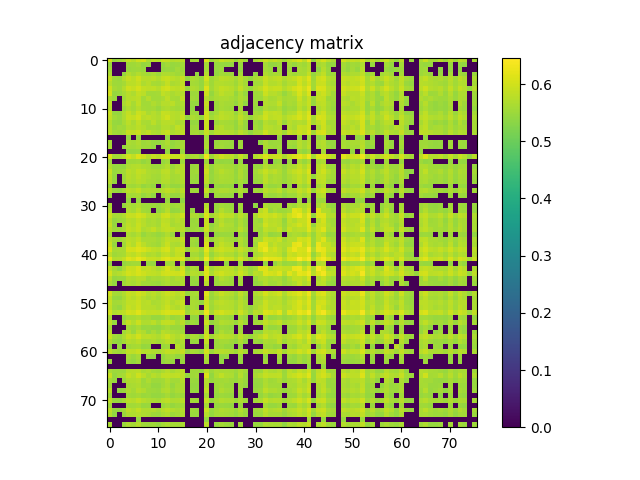

The file beside this chart, header and first rows:
6.036099999999999799e-01, 5.495100000000000540e-01, 5.569300000000000361e-01, 5.674299999999999899e-01, 5.903199999999999559e-01, 5.764500000000000179e-01, 5.967799999999999772e-01, 6.040600000000000414e-01, 5.678600000000000314e-01, 5.823899999999999633e-01, 5.750300000000000411e-01, 5.957000000000000073e-01, 5.873500000000000387e-01, 5.727999999999999758e-01, 5.775400000000000533e-01, 5.794700000000000406e-01, 0.000000000000000000e+00, 5.591199999999999504e-01, 5.622399999999999620e-01, 0.000000000000000000e+00, 6.121199999999999974e-01, 5.516600000000000392e-01, 5.687100000000000488e-01, 5.904500000000000304e-01
5.495100000000000540e-01, 0.000000000000000000e+00, 0.000000000000000000e+00, 0.000000000000000000e+00, 5.552799999999999958e-01, 5.535299999999999665e-01, 5.587900000000000089e-01, 5.430899999999999617e-01, 5.492799999999999905e-01, 0.000000000000000000e+00, 0.000000000000000000e+00, 5.472900000000000542e-01, 5.571099999999999941e-01, 5.468100000000000183e-01, 5.499300000000000299e-01, 5.563700000000000312e-01, 0.000000000000000000e+00, 0.000000000000000000e+00, 0.000000000000000000e+00, 0.000000000000000000e+00, 5.599600000000000133e-01, 0.000000000000000000e+00, 5.466499999999999693e-01, 5.465999999999999748e-01
5.569300000000000361e-01, 0.000000000000000000e+00, 0.000000000000000000e+00, 0.000000000000000000e+00, 5.496699999999999919e-01, 5.525200000000000111e-01, 5.544200000000000239e-01, 5.480199999999999516e-01, 0.000000000000000000e+00, 0.000000000000000000e+00, 0.000000000000000000e+00, 5.432799999999999851e-01, 5.486100000000000421e-01, 5.429199999999999582e-01, 5.556699999999999973e-01, 5.549699999999999633e-01, 0.000000000000000000e+00, 0.000000000000000000e+00, 0.000000000000000000e+00, 0.000000000000000000e+00, 5.594799999999999773e-01, 0.000000000000000000e+00, 5.467499999999999583e-01, 5.527800000000000491e-01
5.674299999999999899e-01, 0.000000000000000000e+00, 0.000000000000000000e+00, 5.445799999999999530e-01, 5.711800000000000210e-01, 5.582099999999999840e-01, 5.723300000000000054e-01, 5.620600000000000041e-01, 5.561300000000000132e-01, 5.651899999999999702e-01, 5.525799999999999601e-01, 5.685799999999999743e-01, 5.670500000000000540e-01, 5.617499999999999716e-01, 5.546100000000000474e-01, 5.606499999999999817e-01, 0.000000000000000000e+00, 0.000000000000000000e+00, 5.437499999999999556e-01, 0.000000000000000000e+00, 5.712699999999999445e-01, 0.000000000000000000e+00, 5.440099999999999936e-01, 5.570100000000000051e-01
5.903199999999999559e-01, 5.552799999999999958e-01, 5.496699999999999919e-01, 5.711800000000000210e-01, 5.903199999999999559e-01, 5.804700000000000415e-01, 5.981300000000000505e-01, 5.766900000000000359e-01, 5.753000000000000336e-01, 5.789900000000000047e-01, 5.688900000000000068e-01, 5.867999999999999883e-01, 5.931300000000000461e-01, 5.804200000000000470e-01, 5.720399999999999929e-01, 5.891499999999999515e-01, 5.451099999999999834e-01, 5.647900000000000142e-01, 5.588100000000000289e-01, 5.439599999999999991e-01, 6.002199999999999758e-01, 5.535499999999999865e-01, 5.664700000000000291e-01, 5.795400000000000551e-01
5.764500000000000179e-01, 5.535299999999999665e-01, 5.525200000000000111e-01, 5.582099999999999840e-01, 5.804700000000000415e-01, 5.789400000000000102e-01, 5.886900000000000466e-01, 5.667699999999999960e-01, 5.766599999999999504e-01, 5.606600000000000472e-01, 5.580500000000000460e-01, 5.693300000000000027e-01, 5.862600000000000033e-01, 5.646499999999999853e-01, 5.702500000000000346e-01, 5.855299999999999949e-01, 0.000000000000000000e+00, 5.590899999999999759e-01, 5.572200000000000486e-01, 5.438600000000000101e-01, 5.849299999999999500e-01, 5.530199999999999561e-01, 5.725999999999999979e-01, 5.728600000000000358e-01
5.967799999999999772e-01, 5.587900000000000089e-01, 5.544099999999999584e-01, 5.723200000000000509e-01, 5.981300000000000505e-01, 5.886900000000000466e-01, 6.052300000000000457e-01, 5.870199999999999863e-01, 5.806700000000000195e-01, 5.843699999999999450e-01, 5.740300000000000402e-01, 5.948799999999999644e-01, 6.021100000000000341e-01, 5.839600000000000346e-01, 5.797099999999999476e-01, 5.940999999999999615e-01, 5.496699999999999919e-01, 5.691000000000000503e-01, 5.636900000000000244e-01, 5.456699999999999884e-01, 6.113300000000000400e-01, 5.568499999999999561e-01, 5.732699999999999463e-01, 5.876200000000000312e-01
6.040600000000000414e-01, 5.430899999999999617e-01, 5.480199999999999516e-01, 5.620600000000000041e-01, 5.766900000000000359e-01, 5.667699999999999960e-01, 5.870199999999999863e-01, 5.795299999999999896e-01, 5.574000000000000066e-01, 5.557299999999999462e-01, 5.588300000000000489e-01, 5.840699999999999781e-01, 5.778799999999999493e-01, 5.640600000000000058e-01, 5.712800000000000100e-01, 5.744099999999999762e-01, 0.000000000000000000e+00, 5.525999999999999801e-01, 5.531500000000000306e-01, 0.000000000000000000e+00, 5.977099999999999635e-01, 5.448899999999999855e-01, 5.662500000000000311e-01, 5.816400000000000459e-01
5.678600000000000314e-01, 5.492799999999999905e-01, 0.000000000000000000e+00, 5.561300000000000132e-01, 5.753000000000000336e-01, 5.766599999999999504e-01, 5.806700000000000195e-01, 5.574000000000000066e-01, 5.739199999999999857e-01, 5.560199999999999587e-01, 5.554799999999999738e-01, 5.648600000000000287e-01, 5.807900000000000285e-01, 5.612899999999999556e-01, 5.595799999999999663e-01, 5.834799999999999986e-01, 0.000000000000000000e+00, 5.571800000000000086e-01, 5.521099999999999897e-01, 0.000000000000000000e+00, 5.742800000000000127e-01, 5.530300000000000216e-01, 5.649999999999999467e-01, 5.661300000000000221e-01
5.823899999999999633e-01, 0.000000000000000000e+00, 0.000000000000000000e+00, 5.651899999999999702e-01, 5.789900000000000047e-01, 5.606600000000000472e-01, 5.843699999999999450e-01, 5.557299999999999462e-01, 5.560199999999999587e-01, 5.695099999999999607e-01, 5.581500000000000350e-01, 5.736799999999999677e-01, 5.738999999999999657e-01, 5.805900000000000505e-01, 5.622599999999999820e-01, 5.698999999999999622e-01, 0.000000000000000000e+00, 5.469300000000000272e-01, 5.449500000000000455e-01, 0.000000000000000000e+00, 5.903899999999999704e-01, 0.000000000000000000e+00, 5.525900000000000256e-01, 5.653200000000000447e-01
5.750300000000000411e-01, 0.000000000000000000e+00, 0.000000000000000000e+00, 5.525799999999999601e-01, 5.688900000000000068e-01, 5.580500000000000460e-01, 5.740300000000000402e-01, 5.588300000000000489e-01, 5.554799999999999738e-01, 5.581500000000000350e-01, 5.481399999999999606e-01, 5.632300000000000084e-01, 5.683200000000000474e-01, 5.608199999999999852e-01, 5.554799999999999738e-01, 5.651199999999999557e-01, 0.000000000000000000e+00, 5.444700000000000095e-01, 0.000000000000000000e+00, 0.000000000000000000e+00, 5.786700000000000177e-01, 0.000000000000000000e+00, 5.521700000000000497e-01, 5.606600000000000472e-01
5.957000000000000073e-01, 5.472900000000000542e-01, 5.432799999999999851e-01, 5.685799999999999743e-01, 5.867999999999999883e-01, 5.693200000000000482e-01, 5.948799999999999644e-01, 5.840699999999999781e-01, 5.648600000000000287e-01, 5.736799999999999677e-01, 5.632300000000000084e-01, 5.893300000000000205e-01, 5.863399999999999723e-01, 5.762899999999999689e-01, 5.729499999999999593e-01, 5.813899999999999624e-01, 0.000000000000000000e+00, 5.552899999999999503e-01, 5.523200000000000331e-01, 0.000000000000000000e+00, 6.000299999999999523e-01, 5.469699999999999562e-01, 5.623299999999999965e-01, 5.795700000000000296e-01
5.873500000000000387e-01, 5.571099999999999941e-01, 5.486100000000000421e-01, 5.670500000000000540e-01, 5.931300000000000461e-01, 5.862600000000000033e-01, 6.021100000000000341e-01, 5.778799999999999493e-01, 5.807900000000000285e-01, 5.738999999999999657e-01, 5.683200000000000474e-01, 5.863399999999999723e-01, 5.996599999999999708e-01, 5.777700000000000058e-01, 5.720800000000000329e-01, 5.907599999999999518e-01, 5.443200000000000260e-01, 5.670899999999999830e-01, 5.583799999999999875e-01, 5.446999999999999620e-01, 6.013899999999999801e-01, 5.555499999999999883e-01, 5.705900000000000416e-01, 5.818799999999999528e-01
5.727999999999999758e-01, 5.468100000000000183e-01, 5.429199999999999582e-01, 5.617499999999999716e-01, 5.804200000000000470e-01, 5.646499999999999853e-01, 5.839600000000000346e-01, 5.640600000000000058e-01, 5.612899999999999556e-01, 5.805900000000000505e-01, 5.608199999999999852e-01, 5.762899999999999689e-01, 5.777700000000000058e-01, 5.756099999999999550e-01, 5.642300000000000093e-01, 5.667600000000000415e-01, 0.000000000000000000e+00, 5.446600000000000330e-01, 5.477300000000000502e-01, 0.000000000000000000e+00, 5.935200000000000475e-01, 0.000000000000000000e+00, 5.521000000000000352e-01, 5.606200000000000072e-01
5.775400000000000533e-01, 5.499300000000000299e-01, 5.556699999999999973e-01, 5.546100000000000474e-01, 5.720399999999999929e-01, 5.702500000000000346e-01, 5.797099999999999476e-01, 5.712800000000000100e-01, 5.595799999999999663e-01, 5.622599999999999820e-01, 5.554799999999999738e-01, 5.729499999999999593e-01, 5.720800000000000329e-01, 5.642300000000000093e-01, 5.837499999999999911e-01, 5.731699999999999573e-01, 0.000000000000000000e+00, 5.522899999999999476e-01, 5.545099999999999474e-01, 0.000000000000000000e+00, 5.910999999999999588e-01, 0.000000000000000000e+00, 5.674099999999999699e-01, 5.740699999999999692e-01
5.794700000000000406e-01, 5.563700000000000312e-01, 5.549699999999999633e-01, 5.606499999999999817e-01, 5.891499999999999515e-01, 5.855299999999999949e-01, 5.940999999999999615e-01, 5.744099999999999762e-01, 5.834799999999999986e-01, 5.698999999999999622e-01, 5.651199999999999557e-01, 5.813899999999999624e-01, 5.907599999999999518e-01, 5.667600000000000415e-01, 5.731699999999999573e-01, 5.852199999999999624e-01, 0.000000000000000000e+00, 5.589399999999999924e-01, 5.615499999999999936e-01, 5.496400000000000174e-01, 5.905599999999999739e-01, 5.575999999999999845e-01, 5.757400000000000295e-01, 5.760699999999999710e-01
0.000000000000000000e+00, 0.000000000000000000e+00, 0.000000000000000000e+00, 0.000000000000000000e+00, 5.451099999999999834e-01, 0.000000000000000000e+00, 5.496699999999999919e-01, 0.000000000000000000e+00, 0.000000000000000000e+00, 0.000000000000000000e+00, 0.000000000000000000e+00, 0.000000000000000000e+00, 5.443200000000000260e-01, 0.000000000000000000e+00, 0.000000000000000000e+00, 0.000000000000000000e+00, 0.000000000000000000e+00, 0.000000000000000000e+00, 0.000000000000000000e+00, 0.000000000000000000e+00, 5.517499999999999627e-01, 0.000000000000000000e+00, 0.000000000000000000e+00, 0.000000000000000000e+00
5.591199999999999504e-01, 0.000000000000000000e+00, 0.000000000000000000e+00, 0.000000000000000000e+00, 5.647900000000000142e-01, 5.590899999999999759e-01, 5.690899999999999848e-01, 5.525900000000000256e-01, 5.571800000000000086e-01, 5.469300000000000272e-01, 5.444700000000000095e-01, 5.552899999999999503e-01, 5.670899999999999830e-01, 5.446600000000000330e-01, 5.522899999999999476e-01, 5.589300000000000379e-01, 0.000000000000000000e+00, 0.000000000000000000e+00, 0.000000000000000000e+00, 0.000000000000000000e+00, 5.644599999999999618e-01, 0.000000000000000000e+00, 5.484999999999999876e-01, 5.530899999999999705e-01
5.622399999999999620e-01, 0.000000000000000000e+00, 0.000000000000000000e+00, 5.437499999999999556e-01, 5.588100000000000289e-01, 5.572200000000000486e-01, 5.636900000000000244e-01, 5.531500000000000306e-01, 5.521099999999999897e-01, 5.449500000000000455e-01, 0.000000000000000000e+00, 5.523200000000000331e-01, 5.583799999999999875e-01, 5.477300000000000502e-01, 5.545099999999999474e-01, 5.615499999999999936e-01, 0.000000000000000000e+00, 0.000000000000000000e+00, 0.000000000000000000e+00, 0.000000000000000000e+00, 5.671199999999999575e-01, 0.000000000000000000e+00, 5.530300000000000216e-01, 5.556400000000000228e-01
0.000000000000000000e+00, 0.000000000000000000e+00, 0.000000000000000000e+00, 0.000000000000000000e+00, 5.439599999999999991e-01, 5.438600000000000101e-01, 5.456699999999999884e-01, 0.000000000000000000e+00, 0.000000000000000000e+00, 0.000000000000000000e+00, 0.000000000000000000e+00, 0.000000000000000000e+00, 5.446999999999999620e-01, 0.000000000000000000e+00, 0.000000000000000000e+00, 5.496499999999999719e-01, 0.000000000000000000e+00, 0.000000000000000000e+00, 0.000000000000000000e+00, 0.000000000000000000e+00, 5.477400000000000047e-01, 0.000000000000000000e+00, 0.000000000000000000e+00, 0.000000000000000000e+00
6.121199999999999974e-01, 5.599600000000000133e-01, 5.594799999999999773e-01, 5.712699999999999445e-01, 6.002199999999999758e-01, 5.849299999999999500e-01, 6.113300000000000400e-01, 5.977099999999999635e-01, 5.742800000000000127e-01, 5.903899999999999704e-01, 5.786700000000000177e-01, 6.000299999999999523e-01, 6.013899999999999801e-01, 5.935200000000000475e-01, 5.910999999999999588e-01, 5.905599999999999739e-01, 5.517499999999999627e-01, 5.644599999999999618e-01, 5.671199999999999575e-01, 5.477400000000000047e-01, 6.287199999999999456e-01, 5.543799999999999839e-01, 5.826099999999999612e-01, 5.979900000000000215e-01
5.516600000000000392e-01, 0.000000000000000000e+00, 0.000000000000000000e+00, 0.000000000000000000e+00, 5.535400000000000320e-01, 5.530100000000000016e-01, 5.568499999999999561e-01, 5.448899999999999855e-01, 5.530300000000000216e-01, 0.000000000000000000e+00, 0.000000000000000000e+00, 5.469699999999999562e-01, 5.555499999999999883e-01, 0.000000000000000000e+00, 0.000000000000000000e+00, 5.575900000000000301e-01, 0.000000000000000000e+00, 0.000000000000000000e+00, 0.000000000000000000e+00, 0.000000000000000000e+00, 5.543799999999999839e-01, 0.000000000000000000e+00, 5.461399999999999588e-01, 5.432500000000000107e-01
5.687100000000000488e-01, 5.466499999999999693e-01, 5.467499999999999583e-01, 5.440099999999999936e-01, 5.664700000000000291e-01, 5.725999999999999979e-01, 5.732800000000000118e-01, 5.662500000000000311e-01, 5.650100000000000122e-01, 5.525900000000000256e-01, 5.521599999999999842e-01, 5.623299999999999965e-01, 5.705999999999999961e-01, 5.521000000000000352e-01, 5.674099999999999699e-01, 5.757400000000000295e-01, 0.000000000000000000e+00, 5.484999999999999876e-01, 5.530300000000000216e-01, 0.000000000000000000e+00, 5.826099999999999612e-01, 5.461399999999999588e-01, 5.638400000000000079e-01, 5.649899999999999922e-01
5.904500000000000304e-01, 5.465999999999999748e-01, 5.527800000000000491e-01, 5.570100000000000051e-01, 5.795400000000000551e-01, 5.728600000000000358e-01, 5.876200000000000312e-01, 5.816400000000000459e-01, 5.661300000000000221e-01, 5.653299999999999992e-01, 5.606600000000000472e-01, 5.795700000000000296e-01, 5.818799999999999528e-01, 5.606200000000000072e-01, 5.740699999999999692e-01, 5.760699999999999710e-01, 0.000000000000000000e+00, 5.530899999999999705e-01, 5.556400000000000228e-01, 0.000000000000000000e+00, 5.979900000000000215e-01, 5.432399999999999451e-01, 5.649899999999999922e-01, 5.776599999999999513e-01
5.797200000000000131e-01, 5.437499999999999556e-01, 0.000000000000000000e+00, 5.535299999999999665e-01, 5.758199999999999985e-01, 5.690499999999999448e-01, 5.808499999999999774e-01, 5.714099999999999735e-01, 5.669499999999999540e-01, 5.600300000000000278e-01, 5.568899999999999961e-01, 5.711600000000000010e-01, 5.769600000000000284e-01, 5.579300000000000370e-01, 5.618900000000000006e-01, 5.740499999999999492e-01, 0.000000000000000000e+00, 5.522099999999999786e-01, 5.491200000000000525e-01, 0.000000000000000000e+00, 5.838700000000000001e-01, 5.459300000000000264e-01, 5.602599999999999802e-01, 5.676900000000000279e-01
5.761899999999999800e-01, 5.429100000000000037e-01, 0.000000000000000000e+00, 5.518399999999999972e-01, 5.717499999999999805e-01, 5.670800000000000285e-01, 5.780899999999999928e-01, 5.719499999999999584e-01, 5.627199999999999980e-01, 5.590600000000000014e-01, 5.533599999999999630e-01, 5.707600000000000451e-01, 5.728900000000000103e-01, 5.555799999999999628e-01, 5.624700000000000255e-01, 5.716499999999999915e-01, 0.000000000000000000e+00, 5.499699999999999589e-01, 5.486299999999999510e-01, 0.000000000000000000e+00, 5.825399999999999467e-01, 5.450800000000000090e-01, 5.581300000000000150e-01, 5.652899999999999592e-01
5.498899999999999899e-01, 0.000000000000000000e+00, 0.000000000000000000e+00, 0.000000000000000000e+00, 5.557400000000000118e-01, 5.548699999999999743e-01, 5.604799999999999782e-01, 5.442299999999999915e-01, 5.527600000000000291e-01, 5.431399999999999562e-01, 0.000000000000000000e+00, 5.472700000000000342e-01, 5.583900000000000530e-01, 5.438499999999999446e-01, 5.448600000000000110e-01, 5.584099999999999620e-01, 0.000000000000000000e+00, 0.000000000000000000e+00, 0.000000000000000000e+00, 0.000000000000000000e+00, 5.569199999999999706e-01, 0.000000000000000000e+00, 5.466299999999999493e-01, 5.448499999999999455e-01
5.768999999999999684e-01, 5.492500000000000160e-01, 5.445200000000000040e-01, 5.592000000000000304e-01, 5.806200000000000250e-01, 5.736400000000000388e-01, 5.864300000000000068e-01, 5.670300000000000340e-01, 5.682399999999999674e-01, 5.657299999999999551e-01, 5.604599999999999582e-01, 5.739100000000000312e-01, 5.840699999999999781e-01, 5.712099999999999955e-01, 5.642500000000000293e-01, 5.800600000000000200e-01, 0.000000000000000000e+00, 5.552099999999999813e-01, 5.517100000000000337e-01, 0.000000000000000000e+00, 5.904899999999999594e-01, 5.469699999999999562e-01, 5.618499999999999606e-01, 5.694900000000000517e-01
5.510699999999999488e-01, 0.000000000000000000e+00, 0.000000000000000000e+00, 0.000000000000000000e+00, 5.584400000000000475e-01, 5.603399999999999492e-01, 5.636799999999999589e-01, 5.460800000000000098e-01, 5.570500000000000451e-01, 5.424799999999999622e-01, 0.000000000000000000e+00, 5.489600000000000035e-01, 5.641899999999999693e-01, 5.471799999999999997e-01, 5.467199999999999838e-01, 5.648999999999999577e-01, 0.000000000000000000e+00, 0.000000000000000000e+00, 0.000000000000000000e+00, 0.000000000000000000e+00, 5.619100000000000206e-01, 0.000000000000000000e+00, 5.510099999999999998e-01, 5.481399999999999606e-01
0.000000000000000000e+00, 0.000000000000000000e+00, 0.000000000000000000e+00, 0.000000000000000000e+00, 5.443299999999999805e-01, 0.000000000000000000e+00, 5.456400000000000139e-01, 0.000000000000000000e+00, 0.000000000000000000e+00, 0.000000000000000000e+00, 0.000000000000000000e+00, 0.000000000000000000e+00, 5.467699999999999783e-01, 0.000000000000000000e+00, 0.000000000000000000e+00, 5.424600000000000533e-01, 0.000000000000000000e+00, 0.000000000000000000e+00, 0.000000000000000000e+00, 0.000000000000000000e+00, 0.000000000000000000e+00, 0.000000000000000000e+00, 0.000000000000000000e+00, 0.000000000000000000e+00
5.614099999999999646e-01, 0.000000000000000000e+00, 0.000000000000000000e+00, 5.436600000000000321e-01, 5.638800000000000479e-01, 5.577299999999999480e-01, 5.701500000000000457e-01, 5.547100000000000364e-01, 5.519500000000000517e-01, 5.511300000000000088e-01, 5.463299999999999823e-01, 5.591300000000000159e-01, 5.655099999999999572e-01, 5.515999999999999792e-01, 5.571000000000000396e-01, 5.611199999999999521e-01, 0.000000000000000000e+00, 0.000000000000000000e+00, 0.000000000000000000e+00, 0.000000000000000000e+00, 5.711399999999999810e-01, 0.000000000000000000e+00, 5.487900000000000000e-01, 5.554499999999999993e-01
5.734900000000000553e-01, 0.000000000000000000e+00, 0.000000000000000000e+00, 0.000000000000000000e+00, 5.664500000000000091e-01, 5.600800000000000223e-01, 5.801399999999999890e-01, 5.571899999999999631e-01, 5.503400000000000514e-01, 0.000000000000000000e+00, 5.419699999999999518e-01, 5.537699999999999845e-01, 5.741699999999999582e-01, 5.430099999999999927e-01, 5.465999999999999748e-01, 5.631899999999999684e-01, 0.000000000000000000e+00, 5.429199999999999582e-01, 0.000000000000000000e+00, 0.000000000000000000e+00, 5.853000000000000425e-01, 0.000000000000000000e+00, 5.493700000000000250e-01, 5.710100000000000176e-01
5.949200000000000044e-01, 5.589899999999999869e-01, 5.579199999999999715e-01, 5.693200000000000482e-01, 5.919999999999999707e-01, 5.895500000000000185e-01, 6.034500000000000419e-01, 5.949699999999999989e-01, 5.755000000000000115e-01, 5.722099999999999964e-01, 5.698100000000000387e-01, 5.932699999999999640e-01, 5.992600000000000149e-01, 5.745799999999999796e-01, 5.796000000000000041e-01, 5.958799999999999653e-01, 0.000000000000000000e+00, 5.659399999999999986e-01, 5.631300000000000194e-01, 5.449000000000000510e-01, 6.110900000000000221e-01, 5.553900000000000503e-01, 5.743500000000000272e-01, 5.926599999999999646e-01
5.790199999999999791e-01, 5.443500000000000005e-01, 5.517600000000000282e-01, 5.568899999999999961e-01, 5.780899999999999928e-01, 5.705599999999999561e-01, 5.866999999999999993e-01, 5.742000000000000437e-01, 5.609800000000000342e-01, 5.657100000000000461e-01, 5.581899999999999640e-01, 5.828999999999999737e-01, 5.792100000000000026e-01, 5.631899999999999684e-01, 5.740399999999999947e-01, 5.755599999999999605e-01, 0.000000000000000000e+00, 5.484400000000000386e-01, 5.533400000000000540e-01, 0.000000000000000000e+00, 5.900300000000000544e-01, 0.000000000000000000e+00, 5.599300000000000388e-01, 5.741699999999999582e-01
5.901899999999999924e-01, 5.445799999999999530e-01, 0.000000000000000000e+00, 5.610000000000000542e-01, 5.826799999999999757e-01, 5.714599999999999680e-01, 5.929499999999999771e-01, 5.773700000000000498e-01, 5.639199999999999768e-01, 5.663000000000000256e-01, 5.601899999999999658e-01, 5.862300000000000288e-01, 5.833099999999999952e-01, 5.626200000000000090e-01, 5.669600000000000195e-01, 5.751500000000000501e-01, 0.000000000000000000e+00, 5.517699999999999827e-01, 5.501599999999999824e-01, 0.000000000000000000e+00, 5.952199999999999713e-01, 5.423000000000000043e-01, 5.599100000000000188e-01, 5.808699999999999974e-01
5.779999999999999583e-01, 5.542700000000000404e-01, 5.544599999999999529e-01, 5.628100000000000325e-01, 5.871399999999999952e-01, 5.794300000000000006e-01, 5.919799999999999507e-01, 5.669800000000000395e-01, 5.741199999999999637e-01, 5.864800000000000013e-01, 5.688199999999999923e-01, 5.814599999999999769e-01, 5.881199999999999761e-01, 5.820499999999999563e-01, 5.719999999999999529e-01, 5.792399999999999771e-01, 5.448600000000000110e-01, 5.514000000000000012e-01, 5.567600000000000326e-01, 5.445799999999999530e-01, 5.983000000000000540e-01, 5.501500000000000279e-01, 5.639699999999999713e-01, 5.702899999999999636e-01
5.573200000000000376e-01, 0.000000000000000000e+00, 0.000000000000000000e+00, 0.000000000000000000e+00, 5.655599999999999516e-01, 5.588400000000000034e-01, 5.717799999999999550e-01, 5.454900000000000304e-01, 5.599199999999999733e-01, 5.540199999999999569e-01, 5.457100000000000284e-01, 5.542200000000000459e-01, 5.692000000000000393e-01, 5.483799999999999786e-01, 0.000000000000000000e+00, 5.573900000000000521e-01, 0.000000000000000000e+00, 0.000000000000000000e+00, 0.000000000000000000e+00, 0.000000000000000000e+00, 5.651399999999999757e-01, 0.000000000000000000e+00, 5.430800000000000072e-01, 5.489899999999999780e-01
5.784099999999999797e-01, 5.590000000000000524e-01, 5.540699999999999514e-01, 5.645000000000000018e-01, 5.792199999999999571e-01, 5.755599999999999605e-01, 5.878700000000000037e-01, 5.651300000000000212e-01, 5.654099999999999682e-01, 5.649300000000000432e-01, 5.575099999999999500e-01, 5.705099999999999616e-01, 5.835900000000000531e-01, 5.768100000000000449e-01, 5.745299999999999851e-01, 5.901999999999999469e-01, 0.000000000000000000e+00, 5.559199999999999697e-01, 5.512500000000000178e-01, 0.000000000000000000e+00, 5.912500000000000533e-01, 5.453000000000000069e-01, 5.659699999999999731e-01, 5.746400000000000396e-01
5.953899999999999748e-01, 5.467999999999999527e-01, 0.000000000000000000e+00, 5.551099999999999923e-01, 5.866200000000000303e-01, 5.710199999999999720e-01, 6.016000000000000236e-01, 5.792800000000000171e-01, 5.648999999999999577e-01, 5.600199999999999623e-01, 5.537300000000000555e-01, 5.723700000000000454e-01, 5.926500000000000101e-01, 5.657400000000000206e-01, 5.639300000000000423e-01, 5.782899999999999707e-01, 0.000000000000000000e+00, 5.541599999999999859e-01, 5.454400000000000359e-01, 0.000000000000000000e+00, 6.082699999999999774e-01, 0.000000000000000000e+00, 5.674599999999999644e-01, 5.859900000000000109e-01
6.100499999999999812e-01, 5.627400000000000180e-01, 5.640500000000000513e-01, 5.626299999999999635e-01, 6.034800000000000164e-01, 6.030100000000000460e-01, 6.139599999999999502e-01, 6.067399999999999460e-01, 5.953300000000000258e-01, 5.855500000000000149e-01, 5.797499999999999876e-01, 6.007599999999999607e-01, 6.083100000000000174e-01, 5.731199999999999628e-01, 5.914700000000000513e-01, 5.979700000000000015e-01, 5.500899999999999679e-01, 5.748199999999999976e-01, 5.737799999999999567e-01, 5.553200000000000358e-01, 6.198399999999999466e-01, 5.653899999999999482e-01, 5.883000000000000451e-01, 5.970800000000000551e-01
5.818900000000000183e-01, 5.534299999999999775e-01, 5.581300000000000150e-01, 5.617999999999999661e-01, 5.860400000000000054e-01, 5.805099999999999705e-01, 5.953500000000000458e-01, 5.782000000000000473e-01, 5.677900000000000169e-01, 5.713799999999999990e-01, 5.622099999999999875e-01, 5.813599999999999879e-01, 5.877700000000000147e-01, 5.692300000000000137e-01, 5.858400000000000274e-01, 5.840199999999999836e-01, 0.000000000000000000e+00, 5.589699999999999669e-01, 5.579199999999999715e-01, 5.419599999999999973e-01, 6.000600000000000378e-01, 5.457199999999999829e-01, 5.694500000000000117e-01, 5.791300000000000336e-01
6.265899999999999803e-01, 5.722399999999999709e-01, 5.750399999999999956e-01, 5.876099999999999657e-01, 6.137099999999999778e-01, 6.047400000000000553e-01, 6.256899999999999684e-01, 6.124199999999999644e-01, 5.908900000000000263e-01, 5.932500000000000551e-01, 5.874200000000000532e-01, 6.091299999999999493e-01, 6.168299999999999894e-01, 6.022499999999999520e-01, 6.027900000000000480e-01, 6.117599999999999705e-01, 5.546100000000000474e-01, 5.773099999999999898e-01, 5.825599999999999667e-01, 5.600899999999999768e-01, 6.329599999999999671e-01, 5.674000000000000155e-01, 5.968599999999999461e-01, 6.114199999999999635e-01
5.436400000000000121e-01, 0.000000000000000000e+00, 0.000000000000000000e+00, 5.439399999999999791e-01, 5.540800000000000169e-01, 5.561399999999999677e-01, 5.571899999999999631e-01, 0.000000000000000000e+00, 5.493599999999999595e-01, 5.466299999999999493e-01, 0.000000000000000000e+00, 0.000000000000000000e+00, 5.602800000000000002e-01, 5.617799999999999461e-01, 0.000000000000000000e+00, 5.571399999999999686e-01, 0.000000000000000000e+00, 0.000000000000000000e+00, 0.000000000000000000e+00, 0.000000000000000000e+00, 5.597800000000000553e-01, 0.000000000000000000e+00, 0.000000000000000000e+00, 0.000000000000000000e+00
5.872000000000000552e-01, 5.588400000000000034e-01, 5.419899999999999718e-01, 5.667699999999999960e-01, 5.953500000000000458e-01, 5.912399999999999878e-01, 6.089999999999999858e-01, 5.856200000000000294e-01, 5.893300000000000205e-01, 5.782800000000000162e-01, 5.664099999999999691e-01, 5.814099999999999824e-01, 6.072600000000000220e-01, 5.856000000000000094e-01, 5.630800000000000249e-01, 6.029299999999999660e-01, 5.439699999999999536e-01, 5.667699999999999960e-01, 5.608800000000000452e-01, 0.000000000000000000e+00, 6.094199999999999617e-01, 5.582799999999999985e-01, 5.773899999999999588e-01, 5.808499999999999774e-01
6.049099999999999477e-01, 5.672300000000000120e-01, 5.737900000000000222e-01, 5.850699999999999790e-01, 6.010299999999999532e-01, 5.953000000000000513e-01, 6.076700000000000434e-01, 5.960699999999999887e-01, 5.857599999999999474e-01, 5.840899999999999981e-01, 5.805700000000000305e-01, 5.976200000000000401e-01, 6.024699999999999500e-01, 5.993300000000000294e-01, 5.977200000000000291e-01, 6.107399999999999496e-01, 5.549699999999999633e-01, 5.740300000000000402e-01, 5.729699999999999793e-01, 5.623500000000000165e-01, 6.155100000000000016e-01, 5.676400000000000334e-01, 5.900300000000000544e-01, 6.002100000000000213e-01
5.791600000000000081e-01, 5.437100000000000266e-01, 5.501700000000000479e-01, 5.498600000000000154e-01, 5.715900000000000425e-01, 5.663899999999999491e-01, 5.770600000000000174e-01, 5.739999999999999547e-01, 5.540800000000000169e-01, 5.613299999999999956e-01, 5.581399999999999695e-01, 5.650399999999999867e-01, 5.721699999999999564e-01, 5.587199999999999944e-01, 5.684500000000000108e-01, 5.698199999999999932e-01, 0.000000000000000000e+00, 5.468699999999999672e-01, 5.515400000000000302e-01, 0.000000000000000000e+00, 5.924599999999999866e-01, 0.000000000000000000e+00, 5.548499999999999543e-01, 5.717799999999999550e-01
5.637699999999999934e-01, 5.427899999999999947e-01, 0.000000000000000000e+00, 5.531300000000000106e-01, 5.661199999999999566e-01, 5.622099999999999875e-01, 5.724200000000000399e-01, 5.575900000000000301e-01, 5.574200000000000266e-01, 5.524200000000000221e-01, 5.485900000000000221e-01, 5.583000000000000185e-01, 5.675299999999999789e-01, 5.589100000000000179e-01, 5.580399999999999805e-01, 5.682599999999999874e-01, 0.000000000000000000e+00, 5.469199999999999617e-01, 5.428699999999999637e-01, 0.000000000000000000e+00, 5.767700000000000049e-01, 0.000000000000000000e+00, 5.528300000000000436e-01, 5.582399999999999585e-01
0.000000000000000000e+00, 0.000000000000000000e+00, 0.000000000000000000e+00, 0.000000000000000000e+00, 0.000000000000000000e+00, 0.000000000000000000e+00, 0.000000000000000000e+00, 0.000000000000000000e+00, 0.000000000000000000e+00, 0.000000000000000000e+00, 0.000000000000000000e+00, 0.000000000000000000e+00, 0.000000000000000000e+00, 0.000000000000000000e+00, 0.000000000000000000e+00, 0.000000000000000000e+00, 0.000000000000000000e+00, 0.000000000000000000e+00, 0.000000000000000000e+00, 0.000000000000000000e+00, 0.000000000000000000e+00, 0.000000000000000000e+00, 0.000000000000000000e+00, 0.000000000000000000e+00
5.983199999999999630e-01, 5.580399999999999805e-01, 5.567499999999999671e-01, 5.689100000000000268e-01, 5.892399999999999860e-01, 5.836500000000000021e-01, 5.993800000000000239e-01, 5.890499999999999625e-01, 5.725400000000000489e-01, 5.794599999999999751e-01, 5.701800000000000201e-01, 5.821499999999999453e-01, 5.940900000000000070e-01, 5.876400000000000512e-01, 5.775900000000000478e-01, 5.904599999999999849e-01, 5.480599999999999916e-01, 5.611699999999999466e-01, 5.629899999999999904e-01, 0.000000000000000000e+00, 6.159000000000000030e-01, 5.507600000000000273e-01, 5.727700000000000014e-01, 5.882500000000000506e-01
5.854800000000000004e-01, 5.463500000000000023e-01, 5.440399999999999681e-01, 5.620800000000000241e-01, 5.846799999999999775e-01, 5.736900000000000333e-01, 5.898799999999999599e-01, 5.736599999999999477e-01, 5.646600000000000508e-01, 5.726400000000000379e-01, 5.621199999999999530e-01, 5.774099999999999788e-01, 5.834399999999999586e-01, 5.760800000000000365e-01, 5.702199999999999491e-01, 5.792500000000000426e-01, 0.000000000000000000e+00, 5.563299999999999912e-01, 5.530599999999999961e-01, 0.000000000000000000e+00, 5.981100000000000305e-01, 5.454499999999999904e-01, 5.586799999999999544e-01, 5.715400000000000480e-01
5.902199999999999669e-01, 5.554599999999999538e-01, 5.579399999999999915e-01, 5.655499999999999972e-01, 5.849100000000000410e-01, 5.849100000000000410e-01, 5.938600000000000545e-01, 5.778799999999999493e-01, 5.785000000000000142e-01, 5.638699999999999823e-01, 5.662300000000000111e-01, 5.768299999999999539e-01, 5.880999999999999561e-01, 5.683799999999999963e-01, 5.794200000000000461e-01, 5.882600000000000051e-01, 0.000000000000000000e+00, 5.649499999999999522e-01, 5.629399999999999959e-01, 5.447199999999999820e-01, 5.944599999999999884e-01, 5.556900000000000173e-01, 5.760800000000000365e-01, 5.830899999999999972e-01
5.851499999999999480e-01, 5.534900000000000375e-01, 5.459100000000000064e-01, 5.676400000000000334e-01, 5.898200000000000109e-01, 5.822100000000000053e-01, 5.977599999999999580e-01, 5.756099999999999550e-01, 5.777200000000000113e-01, 5.739300000000000512e-01, 5.668499999999999650e-01, 5.806000000000000050e-01, 5.938600000000000545e-01, 5.756200000000000205e-01, 5.685999999999999943e-01, 5.854899999999999549e-01, 5.430000000000000382e-01, 5.635000000000000009e-01, 5.572599999999999776e-01, 0.000000000000000000e+00, 5.987299999999999844e-01, 5.537699999999999845e-01, 5.682599999999999874e-01, 5.771800000000000264e-01
6.032300000000000439e-01, 5.682899999999999618e-01, 5.765500000000000069e-01, 5.813199999999999479e-01, 6.033100000000000129e-01, 5.978099999999999525e-01, 6.147700000000000387e-01, 5.919699999999999962e-01, 5.849999999999999645e-01, 5.859999999999999654e-01, 5.836700000000000221e-01, 5.995899999999999563e-01, 6.075000000000000400e-01, 6.048299999999999788e-01, 6.029499999999999860e-01, 6.118700000000000250e-01, 5.539199999999999680e-01, 5.750399999999999956e-01, 5.799299999999999455e-01, 5.598899999999999988e-01, 6.261600000000000499e-01, 5.651300000000000212e-01, 5.934000000000000385e-01, 6.019099999999999451e-01
5.647400000000000198e-01, 0.000000000000000000e+00, 0.000000000000000000e+00, 5.455299999999999594e-01, 5.622700000000000475e-01, 5.628999999999999559e-01, 5.684399999999999453e-01, 5.554599999999999538e-01, 5.597299999999999498e-01, 5.455400000000000249e-01, 5.475200000000000067e-01, 5.515700000000000047e-01, 5.664000000000000146e-01, 5.484599999999999476e-01, 5.539100000000000135e-01, 5.632000000000000339e-01, 0.000000000000000000e+00, 5.447800000000000420e-01, 5.422200000000000353e-01, 0.000000000000000000e+00, 5.678699999999999859e-01, 0.000000000000000000e+00, 5.547400000000000109e-01, 5.572200000000000486e-01
5.819800000000000528e-01, 5.462500000000000133e-01, 0.000000000000000000e+00, 5.627600000000000380e-01, 5.884599999999999831e-01, 5.708400000000000141e-01, 5.941899999999999959e-01, 5.685700000000000198e-01, 5.690199999999999703e-01, 5.792899999999999716e-01, 5.621800000000000130e-01, 5.841300000000000381e-01, 5.876599999999999602e-01, 5.811699999999999644e-01, 5.624799999999999800e-01, 5.789999999999999591e-01, 5.420199999999999463e-01, 5.531399999999999650e-01, 5.461300000000000043e-01, 0.000000000000000000e+00, 5.953300000000000258e-01, 5.446999999999999620e-01, 5.576499999999999790e-01, 5.712800000000000100e-01
5.603799999999999892e-01, 0.000000000000000000e+00, 0.000000000000000000e+00, 0.000000000000000000e+00, 5.589499999999999469e-01, 5.524400000000000421e-01, 5.650500000000000522e-01, 5.474700000000000122e-01, 5.479000000000000536e-01, 5.438199999999999701e-01, 5.422200000000000353e-01, 5.509399999999999853e-01, 5.605900000000000327e-01, 5.487900000000000000e-01, 5.479899999999999771e-01, 5.540599999999999969e-01, 0.000000000000000000e+00, 0.000000000000000000e+00, 0.000000000000000000e+00, 0.000000000000000000e+00, 5.664700000000000291e-01, 0.000000000000000000e+00, 5.448699999999999655e-01, 5.523200000000000331e-01
5.793599999999999861e-01, 0.000000000000000000e+00, 0.000000000000000000e+00, 5.555999999999999828e-01, 5.725900000000000434e-01, 5.498899999999999899e-01, 5.783199999999999452e-01, 5.681699999999999529e-01, 5.472200000000000397e-01, 5.632700000000000484e-01, 5.488600000000000145e-01, 5.780800000000000383e-01, 5.693899999999999517e-01, 5.633099999999999774e-01, 5.580399999999999805e-01, 5.576200000000000045e-01, 0.000000000000000000e+00, 0.000000000000000000e+00, 0.000000000000000000e+00, 0.000000000000000000e+00, 5.815299999999999914e-01, 0.000000000000000000e+00, 5.421099999999999808e-01, 5.669699999999999740e-01
5.926599999999999646e-01, 5.564599999999999547e-01, 5.492399999999999505e-01, 5.666499999999999870e-01, 5.918400000000000327e-01, 5.822000000000000508e-01, 6.008400000000000407e-01, 5.796799999999999731e-01, 5.806900000000000395e-01, 5.762300000000000200e-01, 5.691500000000000448e-01, 5.849699999999999900e-01, 5.962499999999999467e-01, 5.781500000000000528e-01, 5.698699999999999877e-01, 5.856599999999999584e-01, 5.435799999999999521e-01, 5.641199999999999548e-01, 5.588400000000000034e-01, 5.427600000000000202e-01, 6.031100000000000350e-01, 5.551599999999999868e-01, 5.737999999999999767e-01, 5.818400000000000238e-01
5.692899999999999627e-01, 5.465900000000000203e-01, 5.419199999999999573e-01, 5.559699999999999642e-01, 5.750800000000000356e-01, 5.688800000000000523e-01, 5.797700000000000076e-01, 5.629100000000000215e-01, 5.611699999999999466e-01, 5.698900000000000077e-01, 5.581300000000000150e-01, 5.671500000000000430e-01, 5.785599999999999632e-01, 5.774000000000000243e-01, 5.593599999999999683e-01, 5.702800000000000091e-01, 0.000000000000000000e+00, 5.474400000000000377e-01, 5.482900000000000551e-01, 0.000000000000000000e+00, 5.874000000000000332e-01, 0.000000000000000000e+00, 5.527800000000000491e-01, 5.598600000000000243e-01
5.432200000000000362e-01, 0.000000000000000000e+00, 5.457699999999999774e-01, 0.000000000000000000e+00, 5.531599999999999850e-01, 5.589899999999999869e-01, 5.614799999999999791e-01, 5.447499999999999565e-01, 5.467600000000000238e-01, 0.000000000000000000e+00, 0.000000000000000000e+00, 5.478499999999999481e-01, 5.548399999999999999e-01, 0.000000000000000000e+00, 5.777799999999999603e-01, 5.604700000000000237e-01, 0.000000000000000000e+00, 0.000000000000000000e+00, 0.000000000000000000e+00, 0.000000000000000000e+00, 5.630500000000000504e-01, 0.000000000000000000e+00, 5.512599999999999723e-01, 5.533000000000000140e-01
5.803300000000000125e-01, 5.582099999999999840e-01, 5.537900000000000045e-01, 5.617600000000000371e-01, 5.839999999999999636e-01, 5.812100000000000044e-01, 5.909499999999999753e-01, 5.710899999999999865e-01, 5.735299999999999843e-01, 5.692399999999999682e-01, 5.632300000000000084e-01, 5.753700000000000481e-01, 5.879499999999999726e-01, 5.806000000000000050e-01, 5.750699999999999701e-01, 5.882899999999999796e-01, 5.449800000000000200e-01, 5.613000000000000211e-01, 5.574900000000000411e-01, 5.440300000000000136e-01, 6.019299999999999651e-01, 5.514599999999999502e-01, 5.717100000000000515e-01, 5.779499999999999638e-01
... 15 more rows
